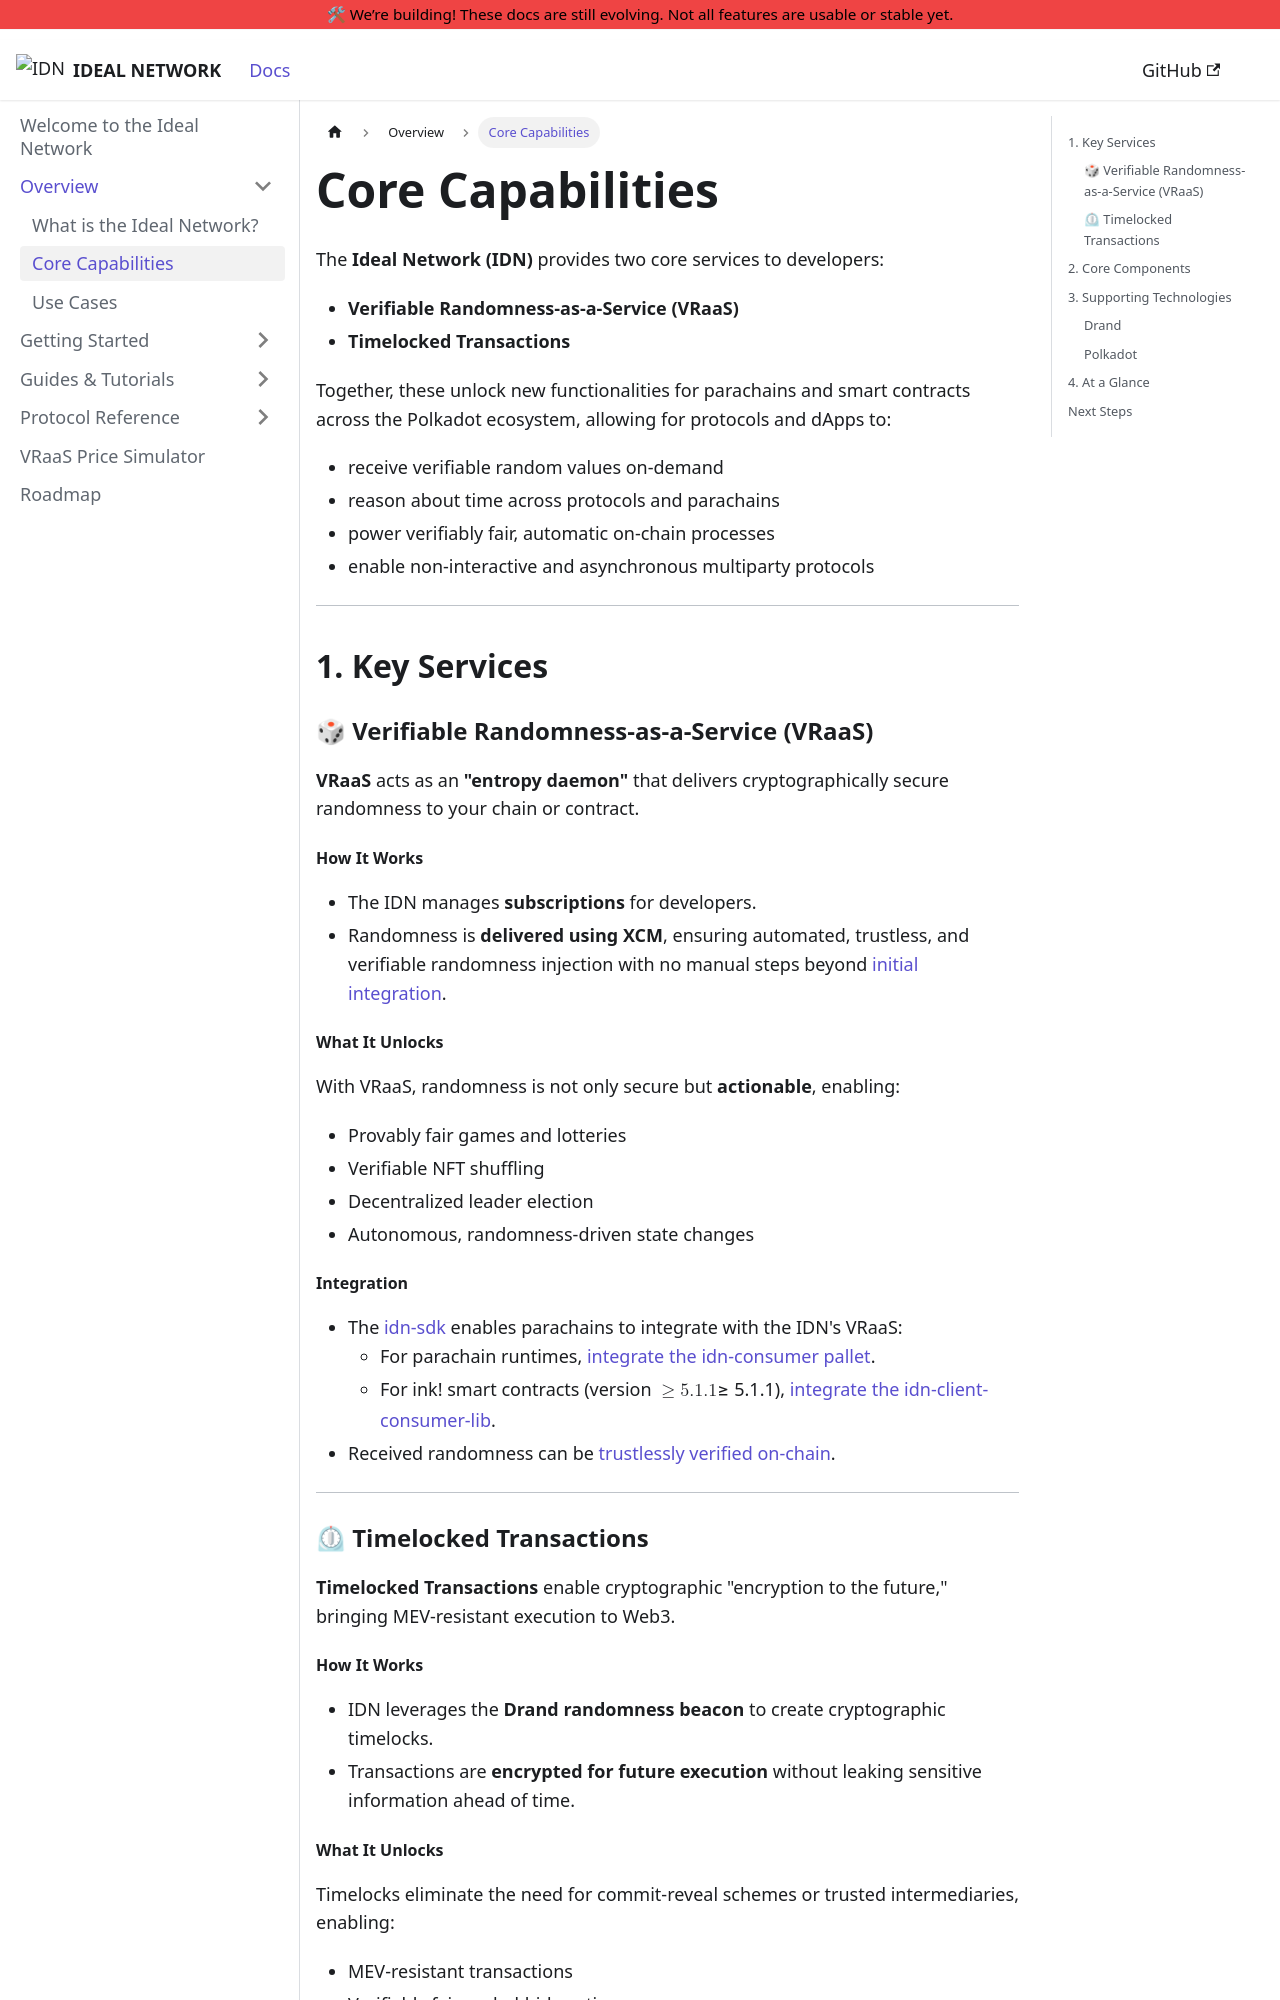

repository: ideal-lab5/idn-docs · page: overview/core_capabilities.html · generator: docusaurus

---
sidebar_position: 2
title: Core Capabilities
---

# Core Capabilities

The **Ideal Network (IDN)** provides two core services to developers:  
- **Verifiable Randomness-as-a-Service (VRaaS)**  
- **Timelocked Transactions**

Together, these unlock new functionalities for parachains and smart contracts across the Polkadot ecosystem, allowing for protocols and dApps to:
- receive verifiable random values on-demand
- reason about time across protocols and parachains
- power verifiably fair, automatic on-chain processes
- enable non-interactive and asynchronous multiparty protocols
---

## 1. Key Services

### 🎲 Verifiable Randomness-as-a-Service (VRaaS)

**VRaaS** acts as an **"entropy daemon"** that delivers cryptographically secure randomness to your chain or contract.

#### How It Works
- The IDN manages **subscriptions** for developers.  
- Randomness is **delivered using XCM**, ensuring automated, trustless, and verifiable randomness injection with no manual steps beyond [initial integration](../guides_and_tutorials/quickstart.md).

#### What It Unlocks
With VRaaS, randomness is not only secure but **actionable**, enabling:
- Provably fair games and lotteries
- Verifiable NFT shuffling
- Decentralized leader election
- Autonomous, randomness-driven state changes

#### Integration
- The [idn-sdk](https://github.com/ideal-lab5/idn-sdk) enables parachains to integrate with the IDN's VRaaS:
  - For parachain runtimes, [integrate the idn-consumer pallet](../guides_and_tutorials/parachains/runtime_integration/parachain_runtime_integration.md).
  - For ink! smart contracts (version $\geq 5.1.1$), [integrate the idn-client-consumer-lib](../guides_and_tutorials/parachains/smart_contracts/ink.md).
- Received randomness can be [trustlessly verified on-chain](../guides_and_tutorials/rand_verification.md).

---

### ⏲ Timelocked Transactions

**Timelocked Transactions** enable cryptographic "encryption to the future," bringing MEV-resistant execution to Web3.
